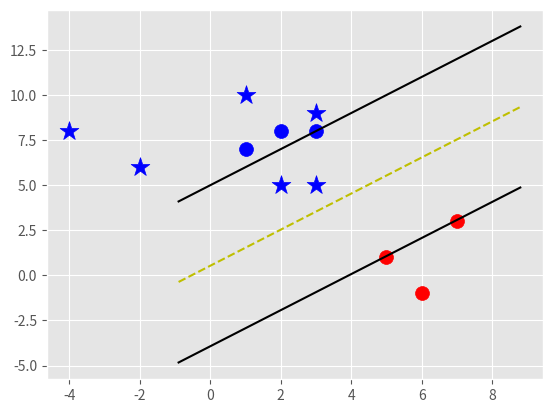

Generate this figure with matplotlib:
import matplotlib.pyplot as plt
from matplotlib import style
import numpy as np

style.use('ggplot')

class Support_Vector_Machine:
    def __init__(self,visualizaton=True):
        self.visualization=visualizaton
        self.colors={1:'r',-1:'b'}
        if self.visualization:
            self.fig=plt.figure()
            self.ax=self.fig.add_subplot(1,1,1)

    def fit(self,data):
        self.data=data
        # { ||w|| : [w,b]}
        opt_dict={}
        transforms=[[1,1],[-1,1],[1,-1],[-1,-1]]
        all_data=[]
        for yi in self.data:
            for featureset in self.data[yi]:
                for feature in featureset:
                    all_data.append(feature)
        self.max_feature_value=max(all_data)
        self.min_feature_value = min(all_data)
        all_data=None
        step_sizes= [self.max_feature_value*0.1,self.max_feature_value*0.01,self.max_feature_value*0.001]
        b_range_multiple=5
        b_multiple=5
        latest_optimum=self.max_feature_value*10

        for step in step_sizes:
            w=np.array([latest_optimum,latest_optimum])
            optimized=False
            while not optimized:
                for b in np.arange(-1*self.max_feature_value*b_range_multiple,self.max_feature_value*b_range_multiple,step*b_multiple):
                    for transformation in transforms:
                        w_t=w*transformation
                        found_option=True
                        for i in self.data:
                            for xi in self.data[i]:
                                yi=i
                                if not yi*(np.dot(w_t, xi)+b)>=1:
                                    found_option=False
                        if found_option:
                            opt_dict[np.linalg.norm(w_t)]=[w_t,b]
                if w[0]<0:
                    optimized=True
                    print('optimized a step')
                else:
                    w=w-step
            norms=sorted([n for n in opt_dict])
            opt_choice=opt_dict[norms[0]]

            self.w=opt_choice[0]
            self.b=opt_choice[1]
            latest_optimum=opt_choice[0][0]+step*2


    def predict(self,features):
        classification=np.sign(np.dot(np.array(features),self.w)+self.b)
        if classification!=0 and self.visualization:
            self.ax.scatter(features[0],features[1],s=200, marker='*', c=self.colors[classification])
        return classification
# sign (x.w +b)


    def visualize(self):
        [[self.ax.scatter(x[0],x[1],s=100,color=self.colors[i]) for x in data_dict[i]] for i in data_dict]
        def hyperplane(x,w,b,v):
            return (-w[0]*x-b+v)/w[1]

        datarange=(self.min_feature_value*0.9,self.max_feature_value*1.1)
        hyp_x_min=datarange[0]
        hyp_x_max = datarange[1]

        #positive support vector hyperplane
        psv1=hyperplane(hyp_x_min,self.w,self.b,1)
        psv2=hyperplane(hyp_x_max,self.w,self.b,1)
        self.ax.plot([hyp_x_min,hyp_x_max],[psv1,psv2],'k')

        # negative support vector hyperplane
        nsv1 = hyperplane(hyp_x_min, self.w, self.b, -1)
        nsv2 = hyperplane(hyp_x_max, self.w, self.b, -1)
        self.ax.plot([hyp_x_min, hyp_x_max], [nsv1, nsv2],'k')

        # decision support vector hyperplane
        db1 = hyperplane(hyp_x_min, self.w, self.b, 0)
        db2 = hyperplane(hyp_x_max, self.w, self.b, 0)
        self.ax.plot([hyp_x_min, hyp_x_max], [db1, db2],'y--')

        plt.show()





data_dict={-1:np.array([[1,7],[2,8],[3,8]]), 1:np.array([[5,1],[6,-1],[7,3]])}

svm=Support_Vector_Machine()

svm.fit(data=data_dict)
predict_us=[[1,10],[3,5],[-2,6],[-4,8],[3,9],[2,5]]

for p in predict_us:
    svm.predict(p)

svm.visualize()